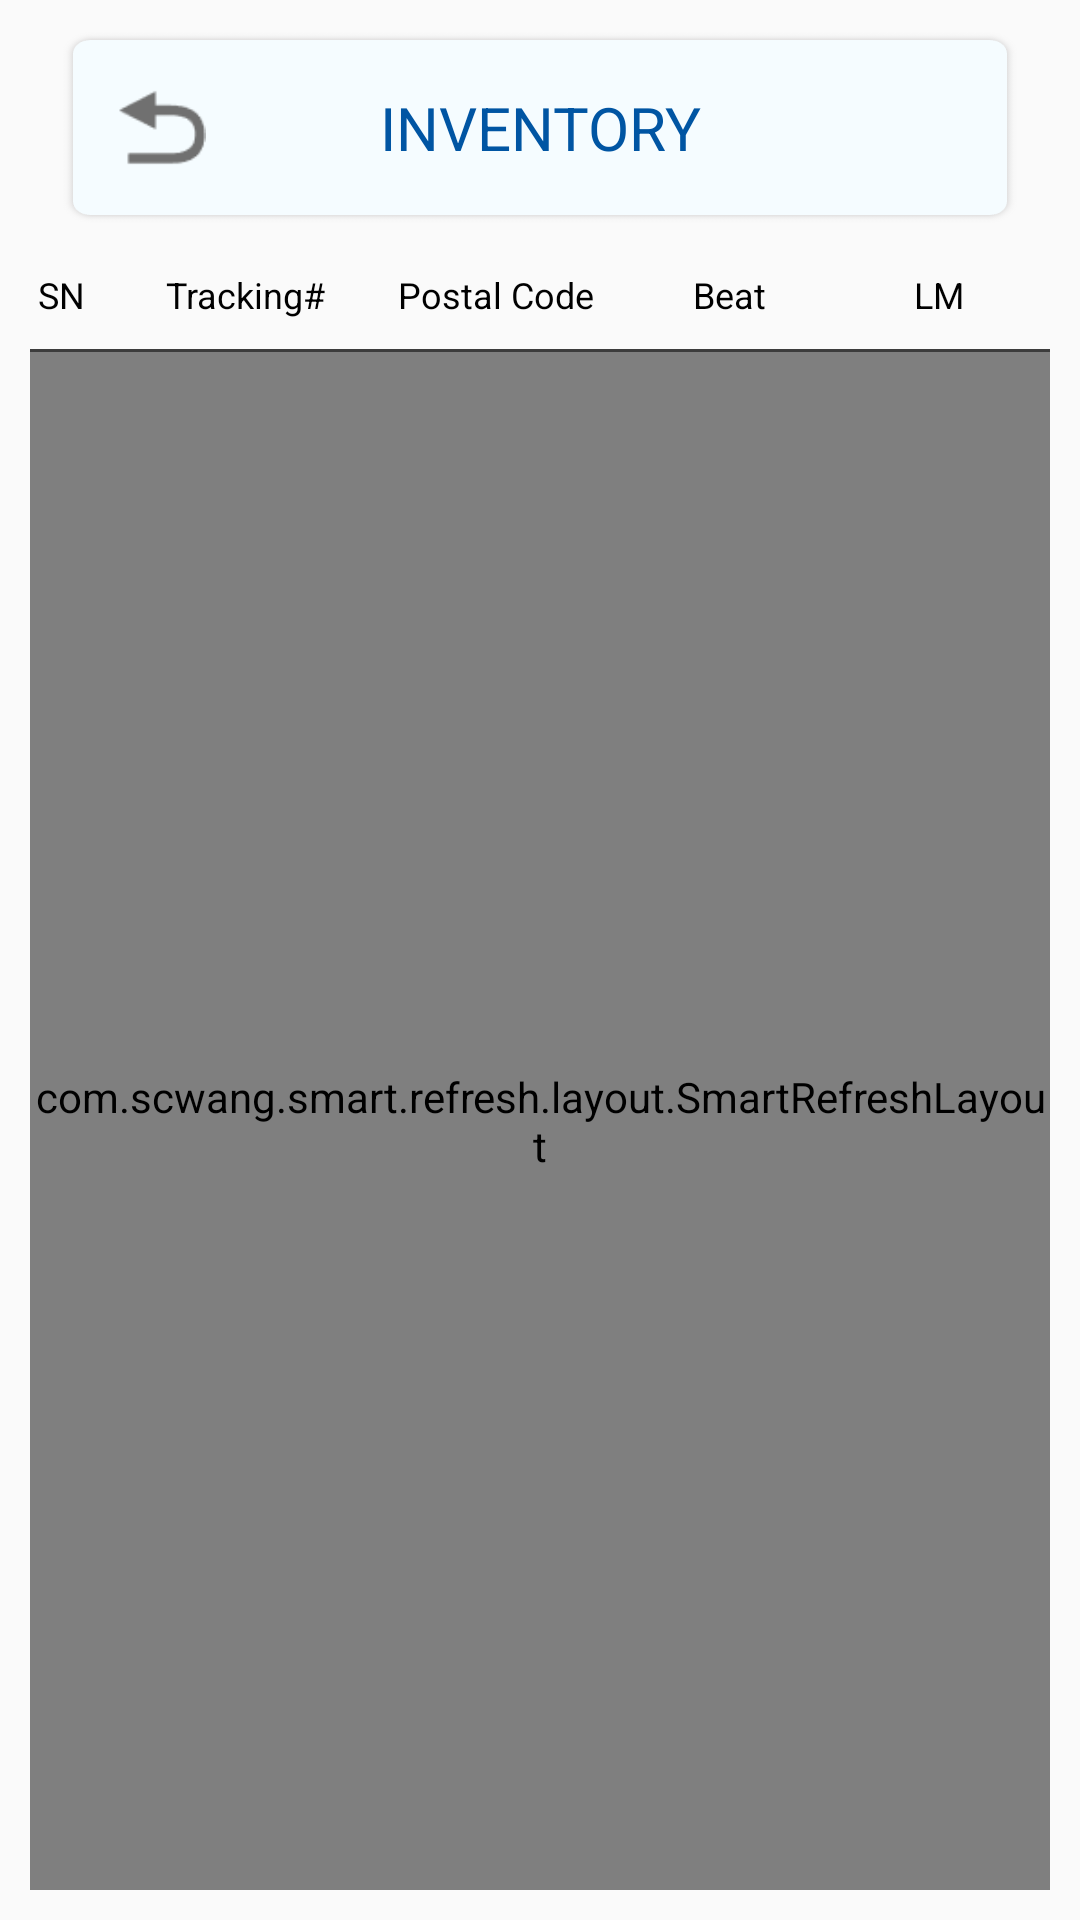

Produce the Android XML layout that renders to this screen, including the resource entries it uses.
<!-- AndroidManifest.xml: application theme AppTheme.NoActionBar.Fullscreen -->
<!-- res/layout/fragment_inventory.xml -->
<?xml version="1.0" encoding="utf-8"?>
<androidx.constraintlayout.widget.ConstraintLayout xmlns:android="http://schemas.android.com/apk/res/android"
    xmlns:app="http://schemas.android.com/apk/res-auto"
    android:layout_width="match_parent"
    android:layout_height="match_parent">

    <androidx.constraintlayout.widget.ConstraintLayout
        android:id="@+id/title_layout"
        android:layout_width="match_parent"
        android:layout_height="65dp"
        android:layout_marginHorizontal="20dp"
        android:layout_marginTop="10dp"
        android:background="@drawable/bg_main_btn"
        app:layout_constraintTop_toTopOf="parent">

        <ImageView
            android:id="@+id/tv_back"
            android:layout_width="wrap_content"
            android:layout_height="match_parent"
            android:paddingStart="10dp"
            android:paddingVertical="18dp"
            android:src="@drawable/ic_back"
            app:layout_constraintBottom_toBottomOf="parent"
            app:layout_constraintStart_toStartOf="parent"
            app:layout_constraintTop_toTopOf="parent" />

        <TextView
            android:id="@+id/tv_title"
            android:layout_width="wrap_content"
            android:layout_height="wrap_content"
            android:text="@string/inventory_title"
            android:textColor="#0055A3"
            android:textSize="20sp"
            app:layout_constraintBottom_toBottomOf="parent"
            app:layout_constraintEnd_toEndOf="parent"
            app:layout_constraintStart_toStartOf="parent"
            app:layout_constraintTop_toTopOf="parent" />

        <TextView
            android:id="@+id/tv_rfid_count"
            android:layout_width="wrap_content"
            android:layout_height="wrap_content"
            android:textSize="20sp"
            android:textColor="#0055A3"
            app:layout_constraintStart_toEndOf="@+id/tv_title"
            app:layout_constraintEnd_toEndOf="parent"
            app:layout_constraintTop_toTopOf="@+id/tv_title"
            app:layout_constraintBottom_toBottomOf="@+id/tv_title" />


    </androidx.constraintlayout.widget.ConstraintLayout>

    <androidx.constraintlayout.widget.ConstraintLayout
        android:layout_width="match_parent"
        android:layout_height="0dp"
        android:layout_marginHorizontal="10dp"
        android:layout_marginVertical="10dp"
        app:layout_constraintBottom_toBottomOf="parent"
        app:layout_constraintTop_toBottomOf="@+id/title_layout">

        <androidx.constraintlayout.widget.ConstraintLayout
            android:id="@+id/sn_head_layout"
            android:layout_width="0dp"
            android:layout_height="wrap_content"
            android:paddingVertical="5dp"
            app:layout_constraintEnd_toStartOf="@+id/tracking_id_head_layout"
            app:layout_constraintStart_toStartOf="parent"
            app:layout_constraintTop_toTopOf="parent"
            app:layout_constraintWidth_percent="0.1">

            <TextView
                android:id="@+id/tv_sn"
                android:layout_width="wrap_content"
                android:layout_height="wrap_content"
                android:gravity="center"
                android:text="SN"
                android:textColor="@color/black"
                android:textSize="12sp"
                app:layout_constraintEnd_toStartOf="@+id/img_sn"
                app:layout_constraintHorizontal_chainStyle="packed"
                app:layout_constraintStart_toStartOf="parent"
                app:layout_constraintTop_toTopOf="parent" />

            <ImageView
                android:id="@+id/img_sn"
                android:layout_width="13dp"
                android:layout_height="13dp"
                android:src="@null"
                app:layout_constraintBottom_toBottomOf="parent"
                app:layout_constraintEnd_toEndOf="parent"
                app:layout_constraintStart_toEndOf="@+id/tv_sn"
                app:layout_constraintTop_toTopOf="parent" />

        </androidx.constraintlayout.widget.ConstraintLayout>

        <androidx.constraintlayout.widget.ConstraintLayout
            android:id="@+id/tracking_id_head_layout"
            android:layout_width="0dp"
            android:layout_height="wrap_content"
            android:paddingVertical="5dp"
            app:layout_constraintEnd_toStartOf="@+id/postal_code_head_layout"
            app:layout_constraintStart_toEndOf="@+id/sn_head_layout"
            app:layout_constraintTop_toTopOf="parent"
            app:layout_constraintWidth_percent="0.26">

            <TextView
                android:id="@+id/tv_tracking_id"
                android:layout_width="wrap_content"
                android:layout_height="wrap_content"
                android:gravity="center"
                android:text="Tracking#"
                android:textColor="@color/black"
                android:textSize="12sp"
                app:layout_constraintEnd_toStartOf="@+id/img_tracking_id"
                app:layout_constraintHorizontal_chainStyle="packed"
                app:layout_constraintStart_toStartOf="parent"
                app:layout_constraintTop_toTopOf="parent" />

            <ImageView
                android:id="@+id/img_tracking_id"
                android:layout_width="13dp"
                android:layout_height="13dp"
                android:src="@null"
                app:layout_constraintBottom_toBottomOf="parent"
                app:layout_constraintEnd_toEndOf="parent"
                app:layout_constraintStart_toEndOf="@+id/tv_tracking_id"
                app:layout_constraintTop_toTopOf="parent" />

        </androidx.constraintlayout.widget.ConstraintLayout>

        <androidx.constraintlayout.widget.ConstraintLayout
            android:id="@+id/postal_code_head_layout"
            android:layout_width="0dp"
            android:layout_height="wrap_content"
            android:paddingVertical="5dp"
            app:layout_constraintEnd_toStartOf="@+id/beat_head_layout"
            app:layout_constraintStart_toEndOf="@+id/tracking_id_head_layout"
            app:layout_constraintTop_toTopOf="parent"
            app:layout_constraintWidth_percent="0.23">

            <TextView
                android:id="@+id/tv_postal_code"
                android:layout_width="wrap_content"
                android:layout_height="wrap_content"
                android:gravity="center"
                android:text="Postal Code"
                android:textColor="@color/black"
                android:textSize="12sp"
                app:layout_constraintEnd_toStartOf="@+id/img_postal_code"
                app:layout_constraintHorizontal_chainStyle="packed"
                app:layout_constraintStart_toStartOf="parent"
                app:layout_constraintTop_toTopOf="parent" />

            <ImageView
                android:id="@+id/img_postal_code"
                android:layout_width="13dp"
                android:layout_height="13dp"
                android:src="@null"
                app:layout_constraintBottom_toBottomOf="parent"
                app:layout_constraintEnd_toEndOf="parent"
                app:layout_constraintStart_toEndOf="@+id/tv_postal_code"
                app:layout_constraintTop_toTopOf="parent" />

        </androidx.constraintlayout.widget.ConstraintLayout>

        <androidx.constraintlayout.widget.ConstraintLayout
            android:id="@+id/beat_head_layout"
            android:layout_width="0dp"
            android:layout_height="wrap_content"
            android:paddingVertical="5dp"
            app:layout_constraintEnd_toStartOf="@+id/other_head_layout"
            app:layout_constraintStart_toEndOf="@+id/postal_code_head_layout"
            app:layout_constraintTop_toTopOf="parent"
            app:layout_constraintWidth_percent="0.23">

            <TextView
                android:id="@+id/tv_beat"
                android:layout_width="wrap_content"
                android:layout_height="wrap_content"
                android:gravity="center"
                android:text="Beat"
                android:textColor="@color/black"
                android:textSize="12sp"
                app:layout_constraintEnd_toStartOf="@+id/img_beat"
                app:layout_constraintHorizontal_chainStyle="packed"
                app:layout_constraintStart_toStartOf="parent"
                app:layout_constraintTop_toTopOf="parent" />

            <ImageView
                android:id="@+id/img_beat"
                android:layout_width="13dp"
                android:layout_height="13dp"
                android:src="@null"
                app:layout_constraintBottom_toBottomOf="parent"
                app:layout_constraintEnd_toEndOf="parent"
                app:layout_constraintStart_toEndOf="@+id/tv_beat"
                app:layout_constraintTop_toTopOf="parent" />

        </androidx.constraintlayout.widget.ConstraintLayout>

        <androidx.constraintlayout.widget.ConstraintLayout
            android:id="@+id/other_head_layout"
            android:layout_width="0dp"
            android:layout_height="wrap_content"
            android:paddingVertical="5dp"
            app:layout_constraintEnd_toEndOf="parent"
            app:layout_constraintStart_toEndOf="@+id/beat_head_layout"
            app:layout_constraintTop_toTopOf="parent"
            app:layout_constraintWidth_percent="0.18">

            <TextView
                android:id="@+id/tv_other"
                android:layout_width="wrap_content"
                android:layout_height="wrap_content"
                android:gravity="center"
                android:text="LM"
                android:textColor="@color/black"
                android:textSize="12sp"
                app:layout_constraintEnd_toStartOf="@+id/img_other"
                app:layout_constraintHorizontal_chainStyle="packed"
                app:layout_constraintStart_toStartOf="parent"
                app:layout_constraintTop_toTopOf="parent" />

            <ImageView
                android:id="@+id/img_other"
                android:layout_width="13dp"
                android:layout_height="13dp"
                android:src="@null"
                app:layout_constraintBottom_toBottomOf="parent"
                app:layout_constraintEnd_toEndOf="parent"
                app:layout_constraintStart_toEndOf="@+id/tv_other"
                app:layout_constraintTop_toTopOf="parent" />

        </androidx.constraintlayout.widget.ConstraintLayout>

        <View
            android:layout_width="match_parent"
            android:layout_height="1dp"
            android:layout_marginTop="5dp"
            android:background="#3c3c3c"
            app:layout_constraintTop_toBottomOf="@+id/sn_head_layout" />

        <com.scwang.smart.refresh.layout.SmartRefreshLayout
            android:id="@+id/smart_refresh"
            android:layout_width="match_parent"
            android:layout_height="0dp"
            android:layout_marginTop="6dp"
            app:layout_constraintBottom_toBottomOf="parent"
            app:layout_constraintTop_toBottomOf="@+id/sn_head_layout" >

            <androidx.recyclerview.widget.RecyclerView
                android:id="@+id/rv"
                android:layout_width="match_parent"
                android:layout_height="wrap_content" />

            <com.scwang.smart.refresh.footer.ClassicsFooter
                android:id="@+id/smart_refresh_footer"
                android:layout_width="match_parent"
                android:layout_height="wrap_content" />
        </com.scwang.smart.refresh.layout.SmartRefreshLayout>

    </androidx.constraintlayout.widget.ConstraintLayout>

</androidx.constraintlayout.widget.ConstraintLayout>
<!-- resources referenced by this layout -->
<resources>
  <color name="black">#FF000000</color>
  <!-- drawable bg_main_btn: png bitmap (drawable-v24, 7367 bytes) -->
  <!-- drawable ic_back: png bitmap (drawable-v24, 823 bytes) -->
  <string name="inventory_title">INVENTORY</string>
  <style name="AppTheme.NoActionBar.Fullscreen" parent="Theme.AppCompat.Light.NoActionBar">
          
          <item name="android:windowFullscreen">true</item>
          <item name="android:windowTranslucentStatus">true</item>
          <item name="android:windowTranslucentNavigation">true</item>
          
          <item name="android:statusBarColor">@android:color/transparent</item>
          <item name="android:navigationBarColor">@android:color/transparent</item>
      </style>
</resources>
